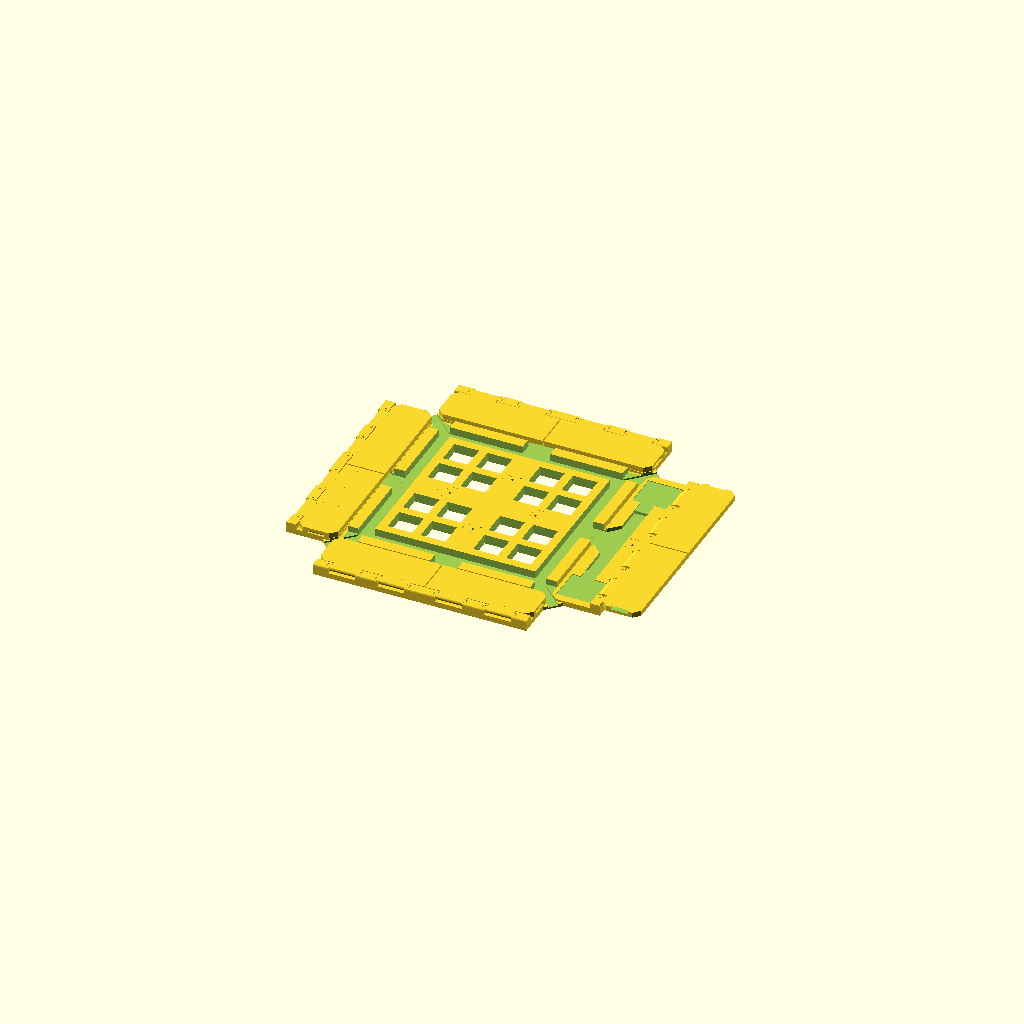
Cell 1 — every parameter at its default value.
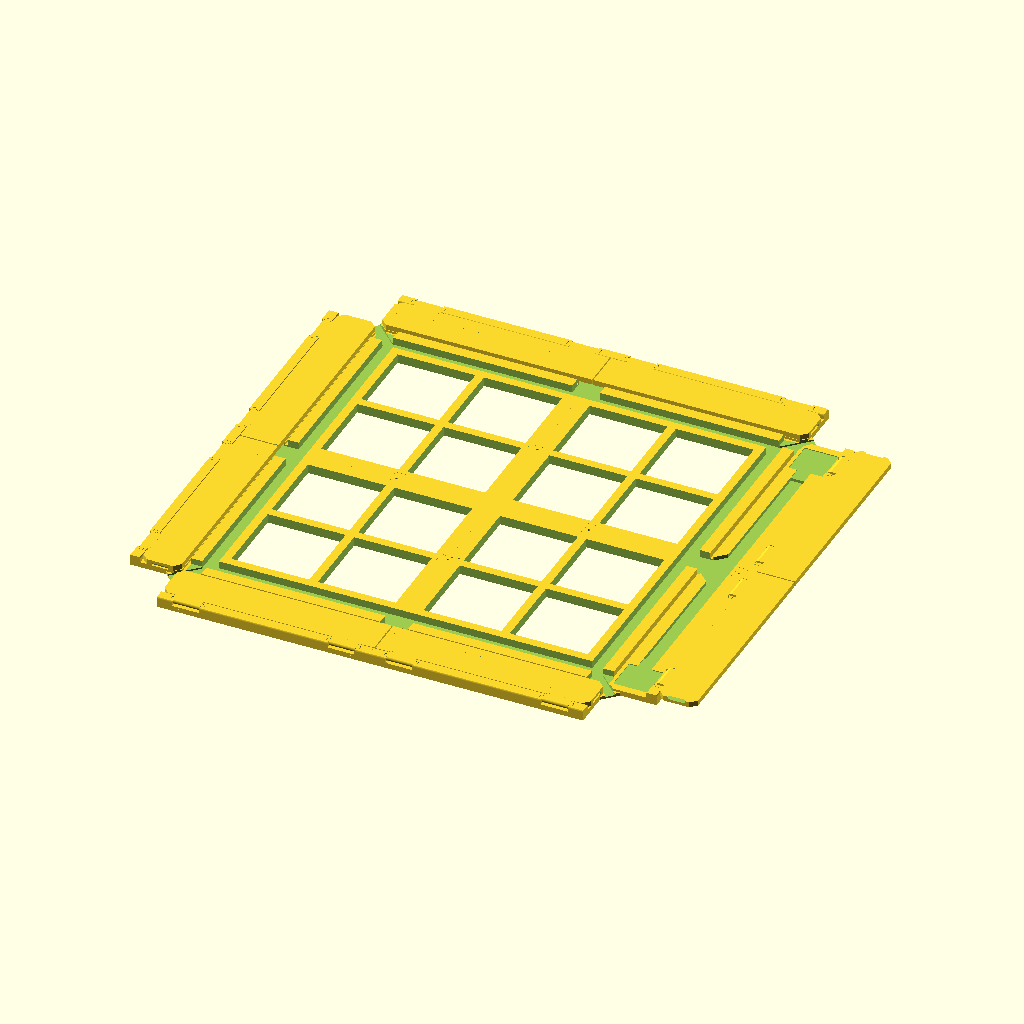
Cell 2: center_size = 554 (everything else at default).
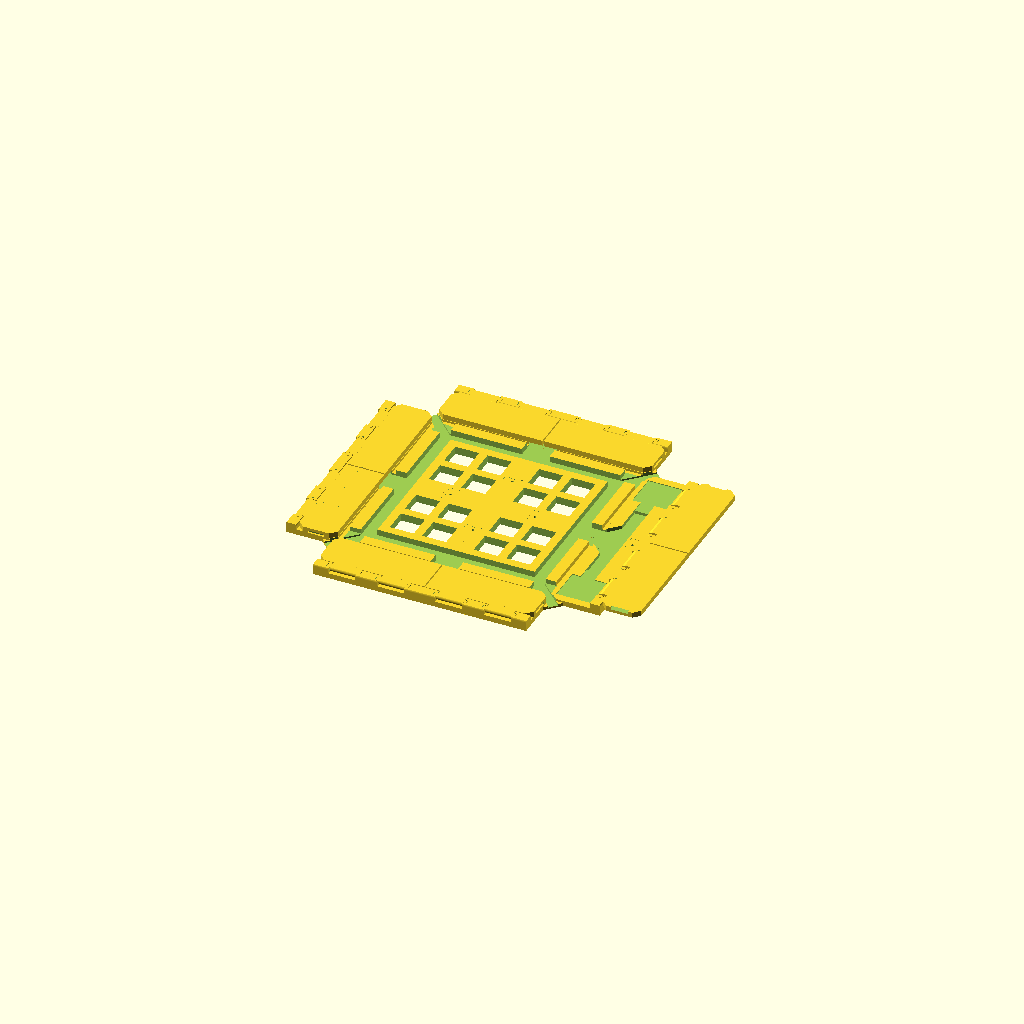
Cell 3: center_wall = 4 (everything else at default).
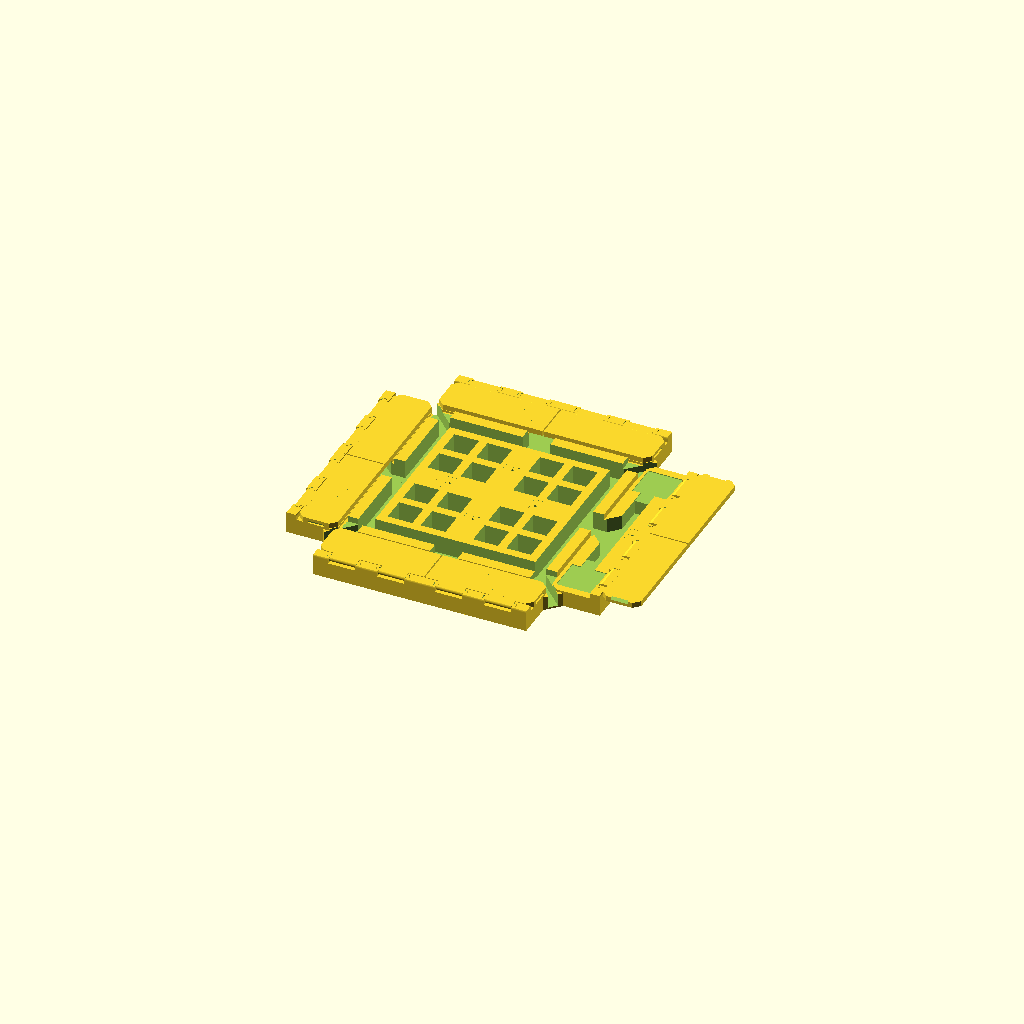
Cell 4 — pad_h set to 28, the other parameters unchanged.
One fixed orthographic camera (rotation 55°, 0°, 25°; colour scheme Cornfield) for every cell.
OpenSCAD source file stamina-pad.scad:
// Small ITG stamina pad for a 277x277x9mm hollow-bottom center metal panel,
// using two opposing square FSRs (Adafruit 1075) per arrow (one independent
// hinged half-panel per FSR). Prints support-free and hardware-free on a
// Prusa MK4S (250x210x220mm):
//   - 4x quadrant       (center support grid + FSR/wire pockets + keyhole hinges)
//   - 4x panel_left     (left independent half-panel, printed playing-face-down)
//   - 4x panel_right    (right independent half-panel, printed playing-face-down)
//   - 8x butterfly_key  (locks base quadrants across seams beneath panels)

$fa = 2;
$fs = 0.4;

// all constants are in mm

// ---- center metal panel & vertical stack ----
center_size = 277;
center_h = 9;
center_wall = 2;
center_fit_clear = 0.4;

pad_h = 14;
panel_h = 7;
ridge_gap = 0.8;
wire_floor_z = 2.2;

// ---- FSR & wire channels ----
fsr_head = 45;
fsr_pocket_depth = 1;
fsr_neck_len = 18;
tail_d0 = 15;
chan_w = 18;
bend_chamfer = 14;
side_rim = 10;
exit_chan_w = 12;

// ---- arrow radial layout & keyhole cam hinge ----
metal_pocket_gap = 1.0;
panel_gap = 1.7;
panel_split_gap = 1.5;
inner_rim = 2.3;
outer_rim = 2.5;
panel_corner_chamfer = 8;

cam_r = 3.2;
cam_half_h = 2.2;
cam_root_chamfer = 0.7;
sock_r = 3.45;
sock_chamfer = 0.9;
base_knuckle_r = 6.6;
hinge_radial_clear = 0.5;
knuckle_floor_clear = 0.3;

pin_len = 4;
sock_depth = 4.5;
knuckle_gap = 0.5;
k_end = 20;
k_panel = 34;

lift_bevel = 3.5;
lift_len = 22;

// ---- center support grid & butterfly joints ----
frame_beam_w = 18;
boss_w = 14;
rib_w = 11;
gusset_ext = 18;
boss_corner_trim = 24;

joint_clear = 0.12;
key_len = 24;
key_waist = 10;
key_end = 15;
key_pull_d = 3.2;

// ---- derived dimensions ----
half_c = center_size / 2;
base_h = pad_h - panel_h;
boss_top_z = pad_h - center_wall;
rim_shelf_z = pad_h - center_h - ridge_gap;

boss_outer = half_c - center_wall - center_fit_clear;
boss_inner = boss_outer - boss_w;
highway_inner = boss_inner - chan_w;
window_max = highway_inner - rib_w;
rib_start = (frame_beam_w + window_max - rib_w) / 2;
win_size = rib_start - frame_beam_w;

d_fsr = panel_gap + inner_rim;
d_panel_end = d_fsr + fsr_head + outer_rim;
z_hinge = pad_h - cam_half_h;
panel_knuckle_r = z_hinge - base_h - knuckle_floor_clear;
d_hinge = d_panel_end + base_knuckle_r + hinge_radial_clear;
d_outer = d_hinge + base_knuckle_r;

u_fsr_outer = half_c - side_rim;
u_fsr_inner = u_fsr_outer - fsr_head;
u_neck_inner = u_fsr_inner - fsr_neck_len;

k_p1 = k_end + knuckle_gap;
k_b2 = k_p1 + k_panel + knuckle_gap;
k_p2 = half_c - k_p1 - k_panel;

key_slot_depth = base_h - wire_floor_z;
key_h = key_slot_depth - 0.2;
key_r_inner = rib_start + rib_w / 2;
key_r_outer = half_c + (tail_d0 + chan_w + d_panel_end) / 2 + 0.8;

// ---- view / export controls ----
part = "assembly";
open_east_deg = 180;

module mirror_xy() {
	children();
	mirror([1, -1, 0]) {
		children();
	}
}

module cyl_x(r, h) {
	rotate([0, 90, 0]) {
		cylinder(r = r, h = h);
	}
}

module butterfly_2d(shrink = 0) {
	offset(delta = -shrink) {
		polygon([
			[-key_len / 2, -key_end / 2],
			[0, -key_waist / 2],
			[key_len / 2, -key_end / 2],
			[key_len / 2, key_end / 2],
			[0, key_waist / 2],
			[-key_len / 2, key_end / 2]
		]);
	}
}

module butterfly_key() {
	difference() {
		linear_extrude(height = key_h) {
			butterfly_2d(joint_clear);
		}
		translate([0, 0, -1]) {
			cylinder(d = key_pull_d, h = key_h + 2);
		}
	}
}

// Top-truncated horizontal knuckle spanning u in [u0 .. u0 + w]
module knuckle_bar(u0, w, r, d_back, z_bot, z_c, z_top) {
	intersection() {
		translate([u0 - 1, d_back - 1, 0]) {
			cube([w + 2, d_outer + 2, z_top]);
		}
		hull() {
			translate([u0, d_hinge, z_c]) {
				cyl_x(r, w);
			}
			translate([u0, d_back, z_bot]) {
				cube([w, d_hinge + (z_bot > 0 ? r : 0) - d_back, z_bot > 0 ? z_c - z_bot : z_top]);
			}
		}
	}
}

module arrow_wing_solid() {
	cube([half_c, d_outer, rim_shelf_z]);
	translate([0, metal_pocket_gap, 0]) {
		cube([half_c, d_outer - metal_pocket_gap, base_h]);
	}
	for (seg = [[0, k_end], [k_b2, half_c - k_b2], [half_c - k_end, half_c]]) {
		knuckle_bar(seg[0], seg[1] - seg[0], base_knuckle_r, d_hinge - base_knuckle_r, rim_shelf_z, z_hinge, pad_h);
	}
}

module arrow_wing_cuts() {
	fsr_floor_z = base_h - fsr_pocket_depth;
	// FSR sensing head pocket & flat Mylar neck shelf
	translate([u_fsr_inner, d_fsr, fsr_floor_z]) {
		cube([fsr_head, fsr_head, pad_h]);
	}
	translate([u_neck_inner, tail_d0, fsr_floor_z]) {
		cube([fsr_neck_len + 1, chan_w, pad_h]);
	}
	// Continuous shared trough & wide central funnel into interior wire highway
	translate([-1, tail_d0, wire_floor_z]) {
		cube([u_neck_inner + 2, chan_w, pad_h]);
	}
	translate([-1, -(half_c - highway_inner), wire_floor_z]) {
		cube([chan_w + 1, (half_c - highway_inner) + tail_d0 + chan_w, pad_h]);
	}
	translate([0, 0, wire_floor_z]) {
		linear_extrude(height = pad_h) {
			polygon([
				[chan_w - 1, tail_d0 + 1],
				[chan_w + bend_chamfer, tail_d0 + 1],
				[chan_w - 1, tail_d0 - bend_chamfer]
			]);
		}
	}
	// Four enclosed keyhole bearing sockets with 45-deg lead-in chamfers
	for (s = [[k_end, 1], [k_b2, -1], [half_c - k_b2, 1], [half_c - k_end, -1]]) {
		u_face = s[0];
		dir = s[1];
		translate([dir > 0 ? u_face - sock_depth : u_face - 1, d_hinge, z_hinge]) {
			cyl_x(sock_r, sock_depth + 1);
		}
		translate([u_face, d_hinge, z_hinge]) {
			rotate([0, dir > 0 ? -90 : 90, 0]) {
				cylinder(r1 = sock_r + sock_chamfer, r2 = sock_r, h = sock_chamfer);
			}
		}
	}
	// Trim inner-outer corner tip above rim_shelf_z beside the 45-deg wire exit
	translate([0, 0, rim_shelf_z]) {
		linear_extrude(height = pad_h) {
			polygon([
				[u_fsr_outer + 2, 0],
				[half_c + 1, 0],
				[half_c + 1, half_c - u_fsr_outer - 1]
			]);
		}
	}
}

module quadrant() {
	difference() {
		union() {
			cube([half_c, half_c, rim_shelf_z]);
			cube([boss_outer, boss_outer, boss_top_z]);
			mirror_xy() {
				translate([0, half_c, 0]) {
					arrow_wing_solid();
				}
			}
			linear_extrude(height = rim_shelf_z) {
				polygon([
					[boss_inner, boss_inner],
					[half_c + gusset_ext, boss_inner],
					[half_c + gusset_ext, half_c],
					[half_c, half_c + gusset_ext],
					[boss_inner, half_c + gusset_ext]
				]);
			}
		}
		// Four center weight-saving windows
		for (wx = [frame_beam_w, rib_start + rib_w], wy = [frame_beam_w, rib_start + rib_w]) {
			translate([wx, wy, -1]) {
				cube([win_size, win_size, pad_h]);
			}
		}
		// Trim outer boss at corner for wire bundle exit
		translate([boss_outer - boss_corner_trim, boss_outer - boss_corner_trim, rim_shelf_z]) {
			cube([boss_corner_trim + 1, boss_corner_trim + 1, pad_h]);
		}
		// Diagonal 45-deg wire bundle exit out the open corner
		translate([highway_inner, highway_inner, wire_floor_z]) {
			rotate([0, 0, 45]) {
				translate([0, -exit_chan_w / 2, 0]) {
					cube([80, exit_chan_w, pad_h]);
				}
			}
		}
		// Wire highway, wing pockets/hinges, and seam butterfly sockets on both axes
		mirror_xy() {
			translate([-1, highway_inner, wire_floor_z]) {
				cube([boss_inner + 1, chan_w, pad_h]);
			}
			translate([0, half_c, 0]) {
				arrow_wing_cuts();
			}
			for (s = [[key_r_inner, boss_top_z], [key_r_outer, base_h]]) {
				translate([0, s[0], s[1] - key_slot_depth]) {
					linear_extrude(height = key_slot_depth + 1) {
						butterfly_2d();
					}
				}
			}
		}
	}
}

module cam_trunnion(u_shoulder, dir) {
	z_c = panel_h - cam_half_h;
	u_start = dir > 0 ? u_shoulder - 1 : u_shoulder - pin_len;
	intersection() {
		union() {
			translate([u_start, d_hinge, z_c]) {
				cyl_x(cam_r, pin_len + 1);
			}
			translate([u_shoulder, d_hinge, z_c]) {
				rotate([0, dir > 0 ? 90 : -90, 0]) {
					cylinder(r1 = cam_r + cam_root_chamfer, r2 = cam_r, h = cam_root_chamfer);
				}
			}
		}
		translate([u_start - 1, d_hinge - cam_r - 2, z_c - cam_half_h]) {
			cube([pin_len + 3, 2 * cam_r + 4, 2 * cam_half_h]);
		}
	}
}

// Independent right half-panel (u in [panel_split_gap/2 .. half_c])
module panel_half_right() {
	z_c = panel_h - cam_half_h;
	ch = panel_corner_chamfer;
	u_min = panel_split_gap / 2;
	difference() {
		union() {
			linear_extrude(height = panel_h) {
				polygon([
					[u_min, panel_gap],
					[half_c - ch, panel_gap],
					[half_c, panel_gap + ch],
					[half_c, d_panel_end - ch],
					[half_c - ch, d_panel_end],
					[u_min, d_panel_end]
				]);
			}
			for (u0 = [k_p1, k_p2]) {
				knuckle_bar(u0, k_panel, panel_knuckle_r, d_panel_end - 2, 0, z_c, panel_h);
				cam_trunnion(u0, -1);
				cam_trunnion(u0 + k_panel, 1);
			}
		}
		// Finger-lift bevel at outer end
		translate([0, d_fsr + (fsr_head - lift_len) / 2, 0]) {
			rotate([-90, 0, 0]) {
				linear_extrude(height = lift_len) {
					polygon([
						[half_c - lift_bevel, 1],
						[half_c + 1, 1],
						[half_c + 1, -lift_bevel - 1]
					]);
				}
			}
		}
	}
}

module panel_half_left() {
	mirror([1, 0, 0]) {
		panel_half_right();
	}
}

module full_arrow_panel(open_deg = 0) {
	translate([0, d_hinge, z_hinge]) {
		rotate([-open_deg, 0, 0]) {
			translate([0, -d_hinge, -(panel_h - cam_half_h)]) {
				panel_half_left();
				panel_half_right();
			}
		}
	}
}

module assembly() {
	for (ang = [0, 90, 180, 270]) {
		rotate([0, 0, ang]) {
			quadrant();
			for (s = [[key_r_inner, boss_top_z], [key_r_outer, base_h]]) {
				translate([0, s[0], s[1] - key_slot_depth]) {
					butterfly_key();
				}
			}
			translate([0, half_c, 0]) {
				full_arrow_panel(ang == 270 ? open_east_deg : 0);
			}
		}
	}
}

if (part == "quadrant") {
	quadrant();
} else if (part == "panel_right") {
	translate([half_c, 0, panel_h]) {
		rotate([0, 180, 0]) {
			panel_half_right();
		}
	}
} else if (part == "panel_left") {
	translate([0, 0, panel_h]) {
		rotate([0, 180, 0]) {
			panel_half_left();
		}
	}
} else if (part == "butterfly_key") {
	butterfly_key();
} else {
	assembly();
}
Parameter table extracted from the source (name, type, default, range or options):
center_size: number, default 277
center_h: number, default 9
center_wall: number, default 2
center_fit_clear: number, default 0.4
pad_h: number, default 14
panel_h: number, default 7
ridge_gap: number, default 0.8
wire_floor_z: number, default 2.2
fsr_head: number, default 45
fsr_pocket_depth: number, default 1
fsr_neck_len: number, default 18
tail_d0: number, default 15
chan_w: number, default 18
bend_chamfer: number, default 14
side_rim: number, default 10
exit_chan_w: number, default 12
metal_pocket_gap: number, default 1
panel_gap: number, default 1.7
panel_split_gap: number, default 1.5
inner_rim: number, default 2.3
outer_rim: number, default 2.5
panel_corner_chamfer: number, default 8
cam_r: number, default 3.2
cam_half_h: number, default 2.2
cam_root_chamfer: number, default 0.7
sock_r: number, default 3.45
sock_chamfer: number, default 0.9
base_knuckle_r: number, default 6.6
hinge_radial_clear: number, default 0.5
knuckle_floor_clear: number, default 0.3
pin_len: number, default 4
sock_depth: number, default 4.5
knuckle_gap: number, default 0.5
k_end: number, default 20
k_panel: number, default 34
lift_bevel: number, default 3.5
lift_len: number, default 22
frame_beam_w: number, default 18
boss_w: number, default 14
rib_w: number, default 11
gusset_ext: number, default 18
boss_corner_trim: number, default 24
joint_clear: number, default 0.12
key_len: number, default 24
key_waist: number, default 10
key_end: number, default 15
key_pull_d: number, default 3.2
part: string, default "assembly"
open_east_deg: number, default 180
